Photos from the image-classification dataset "noodles" in the GitHub repository nakam7/keras-cnn-demo. Its 2 classes are: ramen, udon.

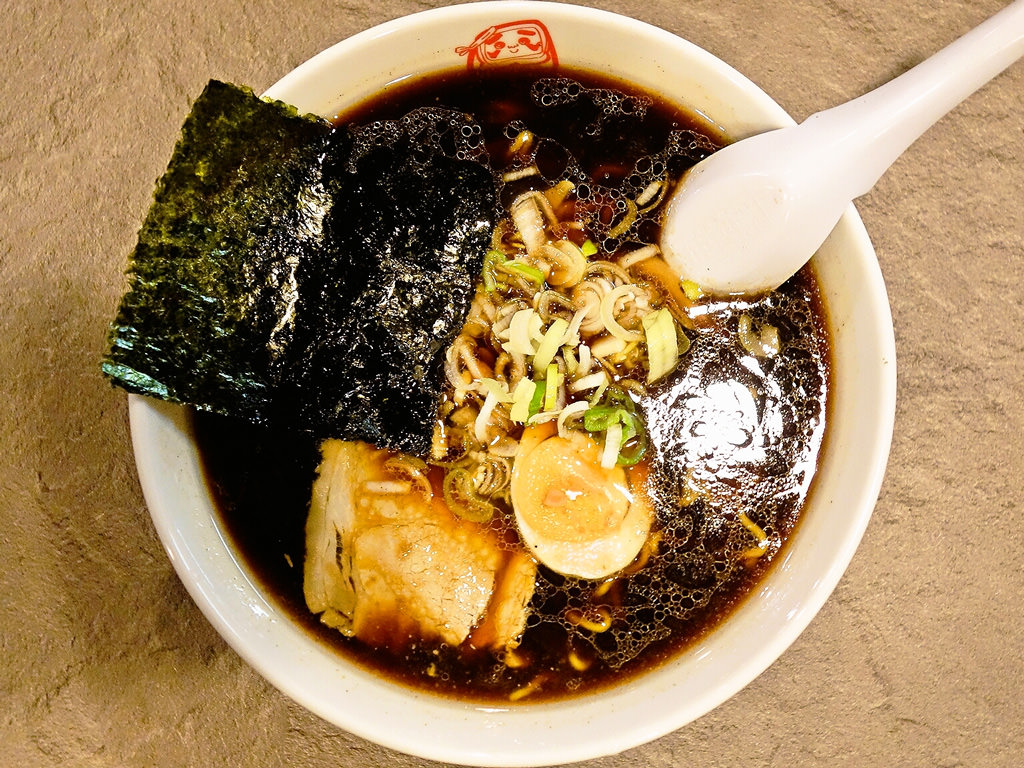
Label: ramen

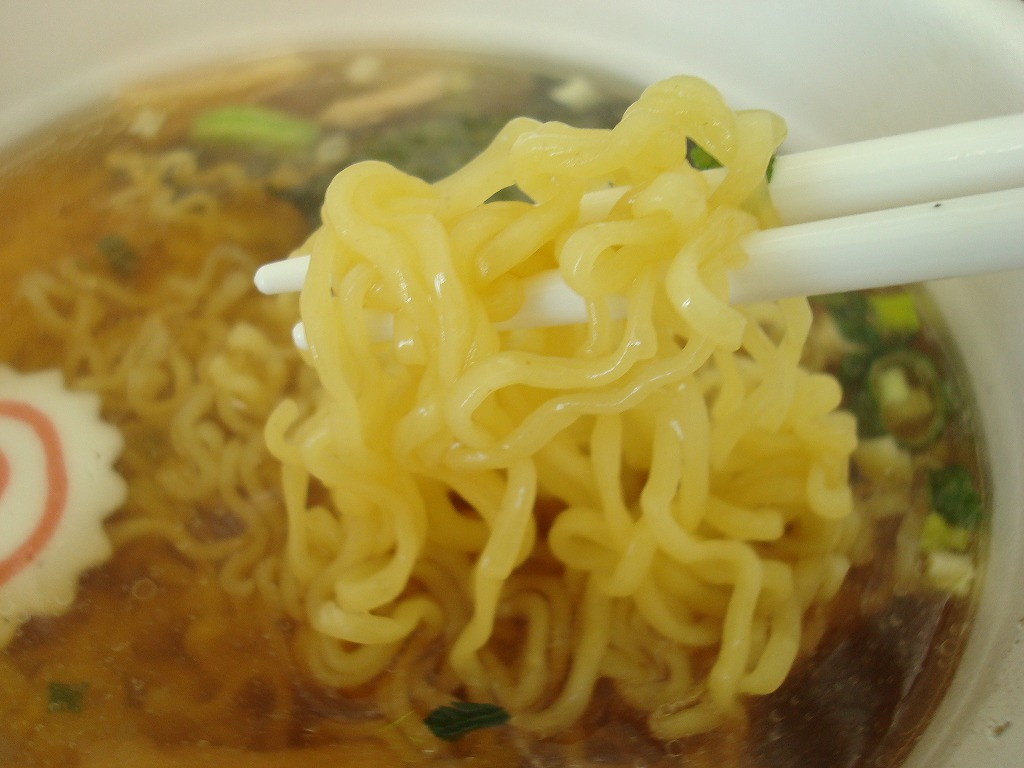
Label: ramen

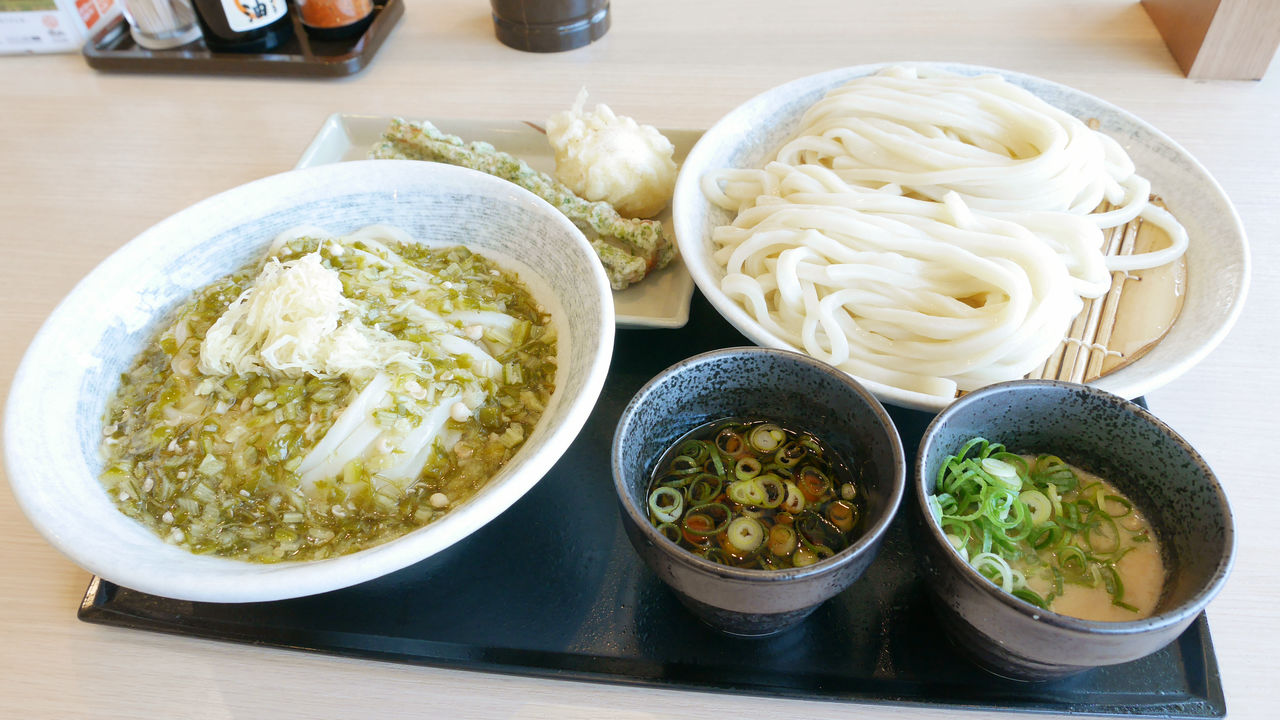
Label: udon

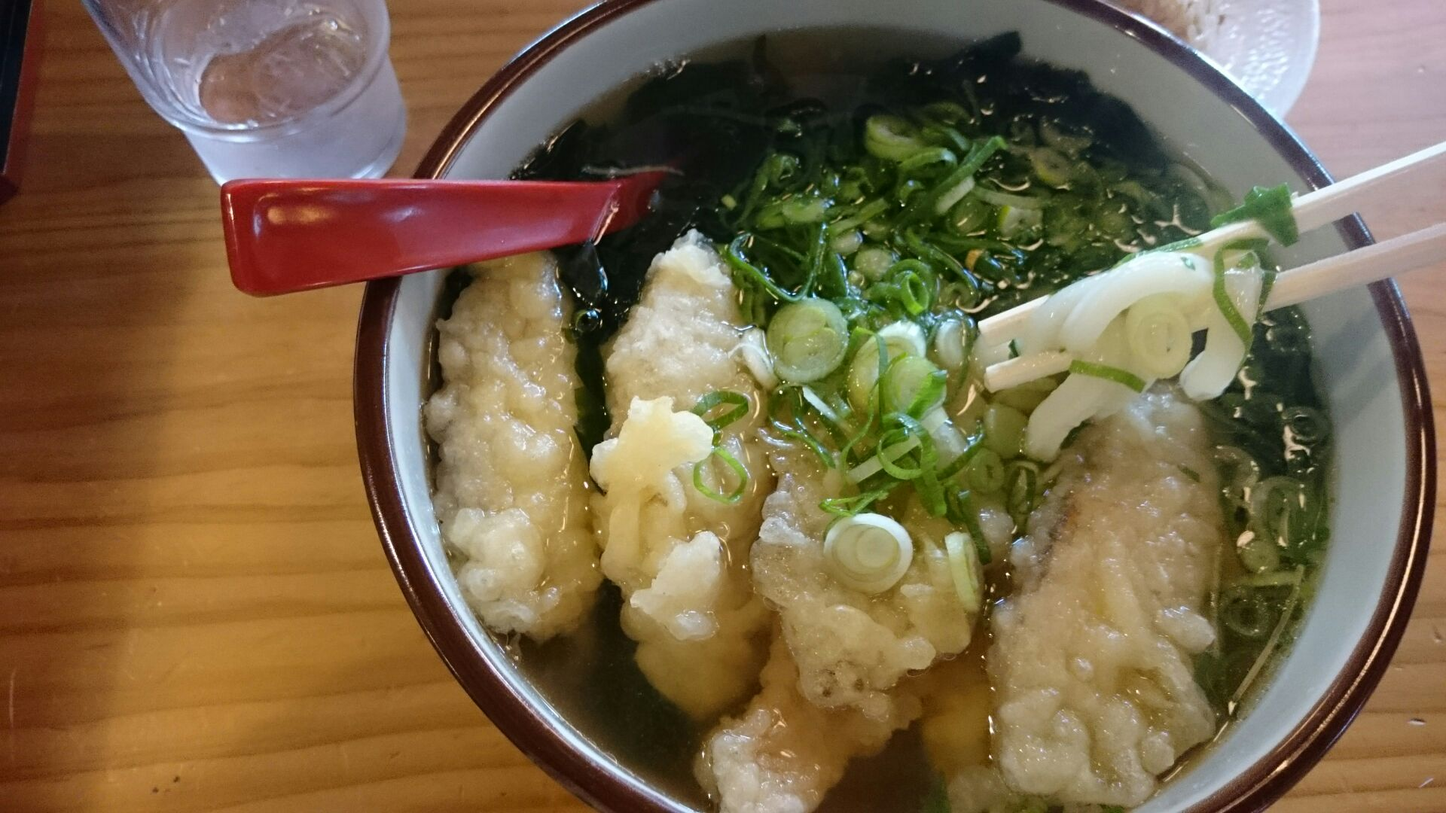
Label: udon

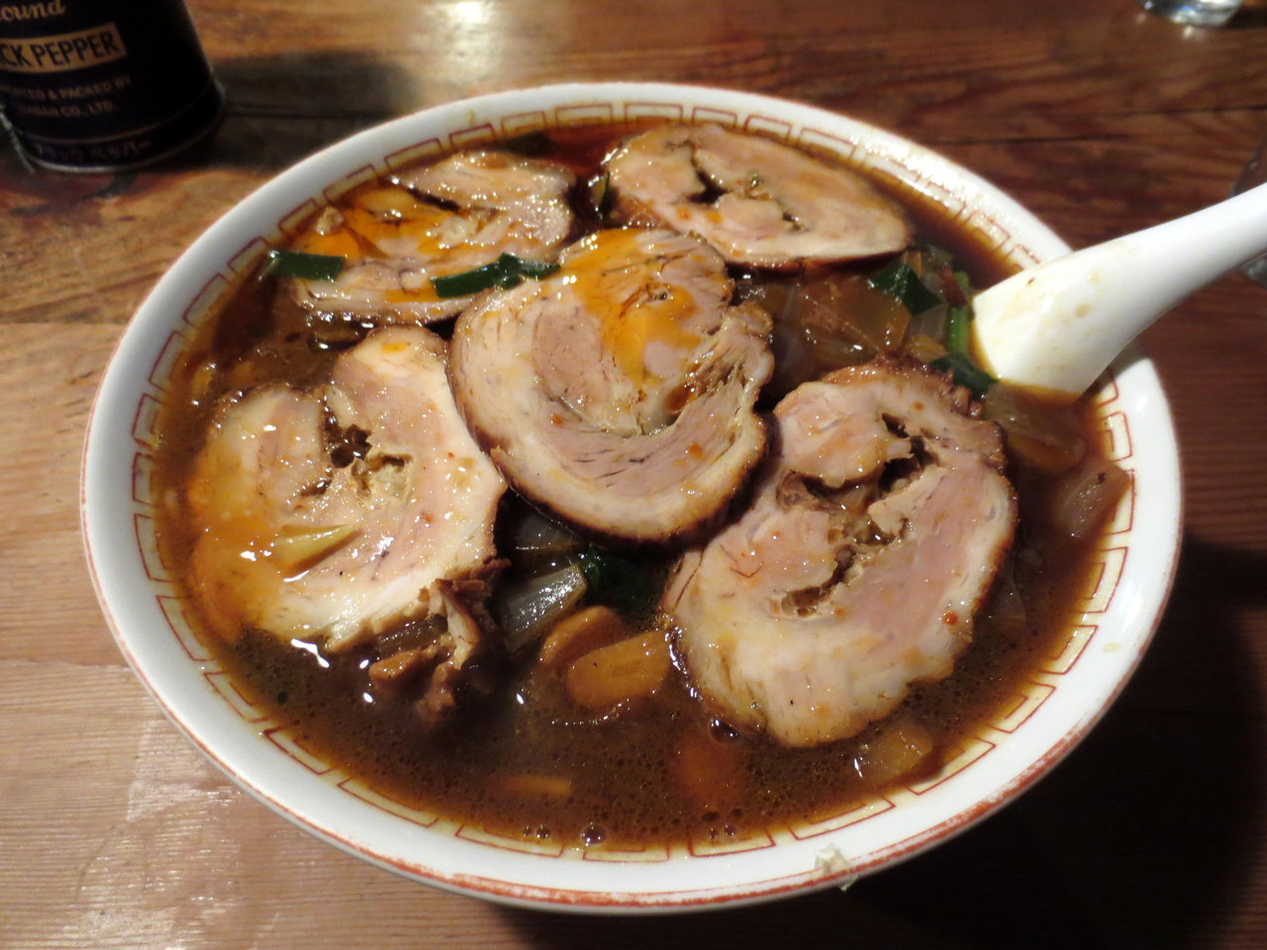
Label: ramen

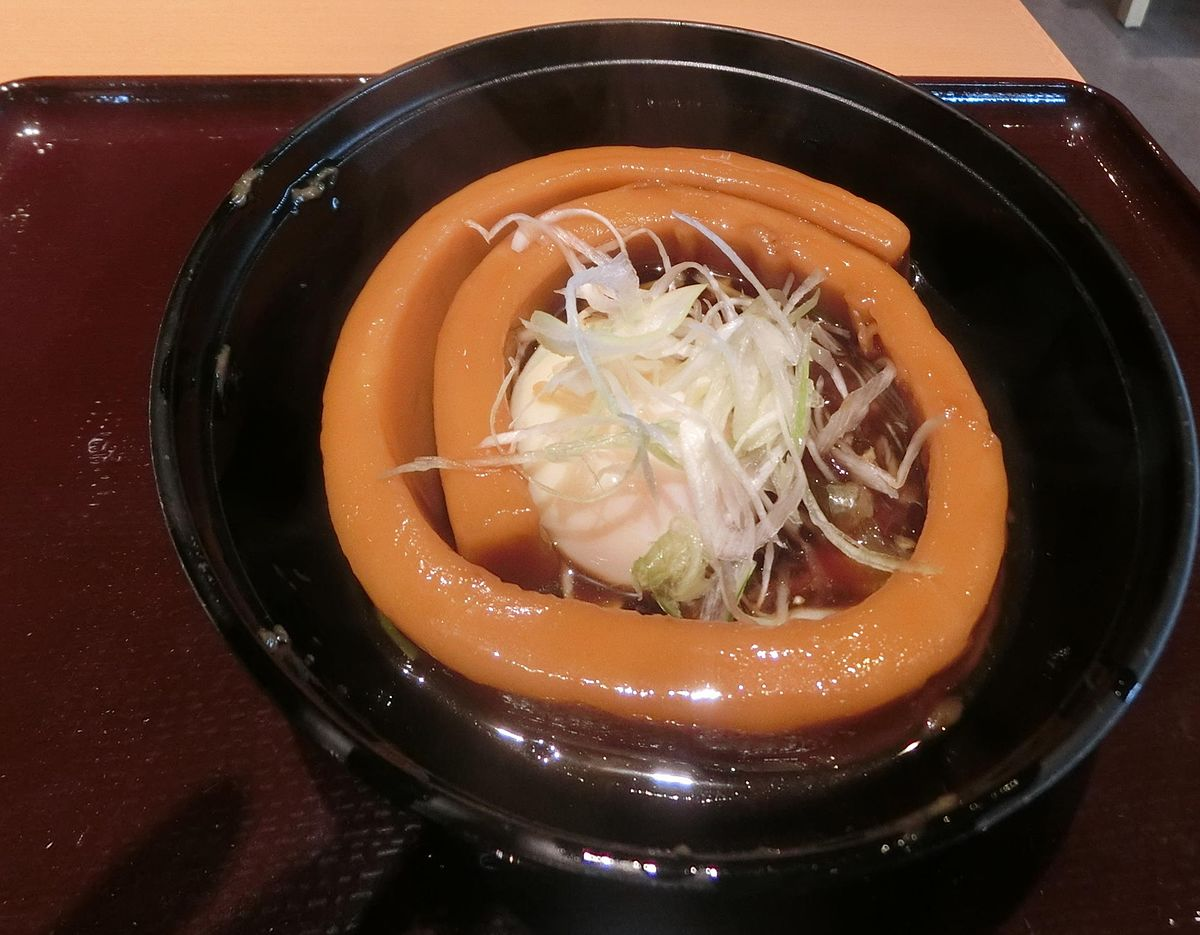
Label: udon
